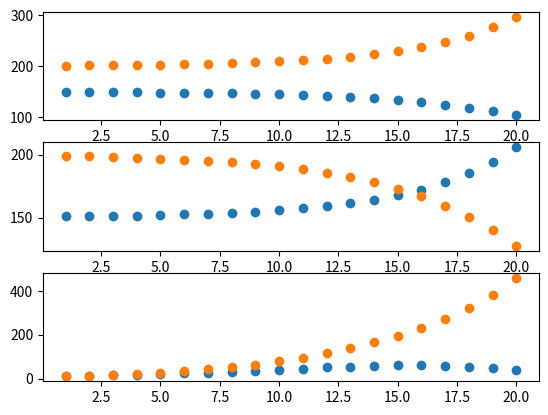

Reproduce this figure in Python.
#!/usr/bin/env python3
# -*- coding: utf-8 -*-
"""
ヽ(。_°)ノ 这是第四个剑魔
"""
__date__ = 'March 16, 2016'
__author__ = 'Nasy'

import matplotlib.pyplot as plt
import numpy as np

plt.subplot(3, 1, 1)
t = np.linspace(1, 20, 20)
o = np.zeros(20)
h = np.zeros(20)
o[0] = 149
h[0] = 201
for i in range(19):
    o[i + 1] = 1.2 * o[i] - 0.001 * o[i] * h[i]
    h[i + 1] = 1.3 * h[i] - 0.002 * o[i] * h[i]

plt.scatter(t, o)
plt.scatter(t, h)

plt.subplot(3, 1, 2)
t = np.linspace(1, 20, 20)
o = np.zeros(20)
h = np.zeros(20)
o[0] = 151
h[0] = 199
for i in range(19):
    o[i + 1] = 1.2 * o[i] - 0.001 * o[i] * h[i]
    h[i + 1] = 1.3 * h[i] - 0.002 * o[i] * h[i]

plt.scatter(t, o)
plt.scatter(t, h)

plt.subplot(3, 1, 3)
t = np.linspace(1, 20, 20)
o = np.zeros(20)
h = np.zeros(20)
o[0] = 10
h[0] = 10
for i in range(19):
    o[i + 1] = 1.2 * o[i] - 0.001 * o[i] * h[i]
    h[i + 1] = 1.3 * h[i] - 0.002 * o[i] * h[i]

plt.scatter(t, o)
plt.scatter(t, h)

plt.show()
